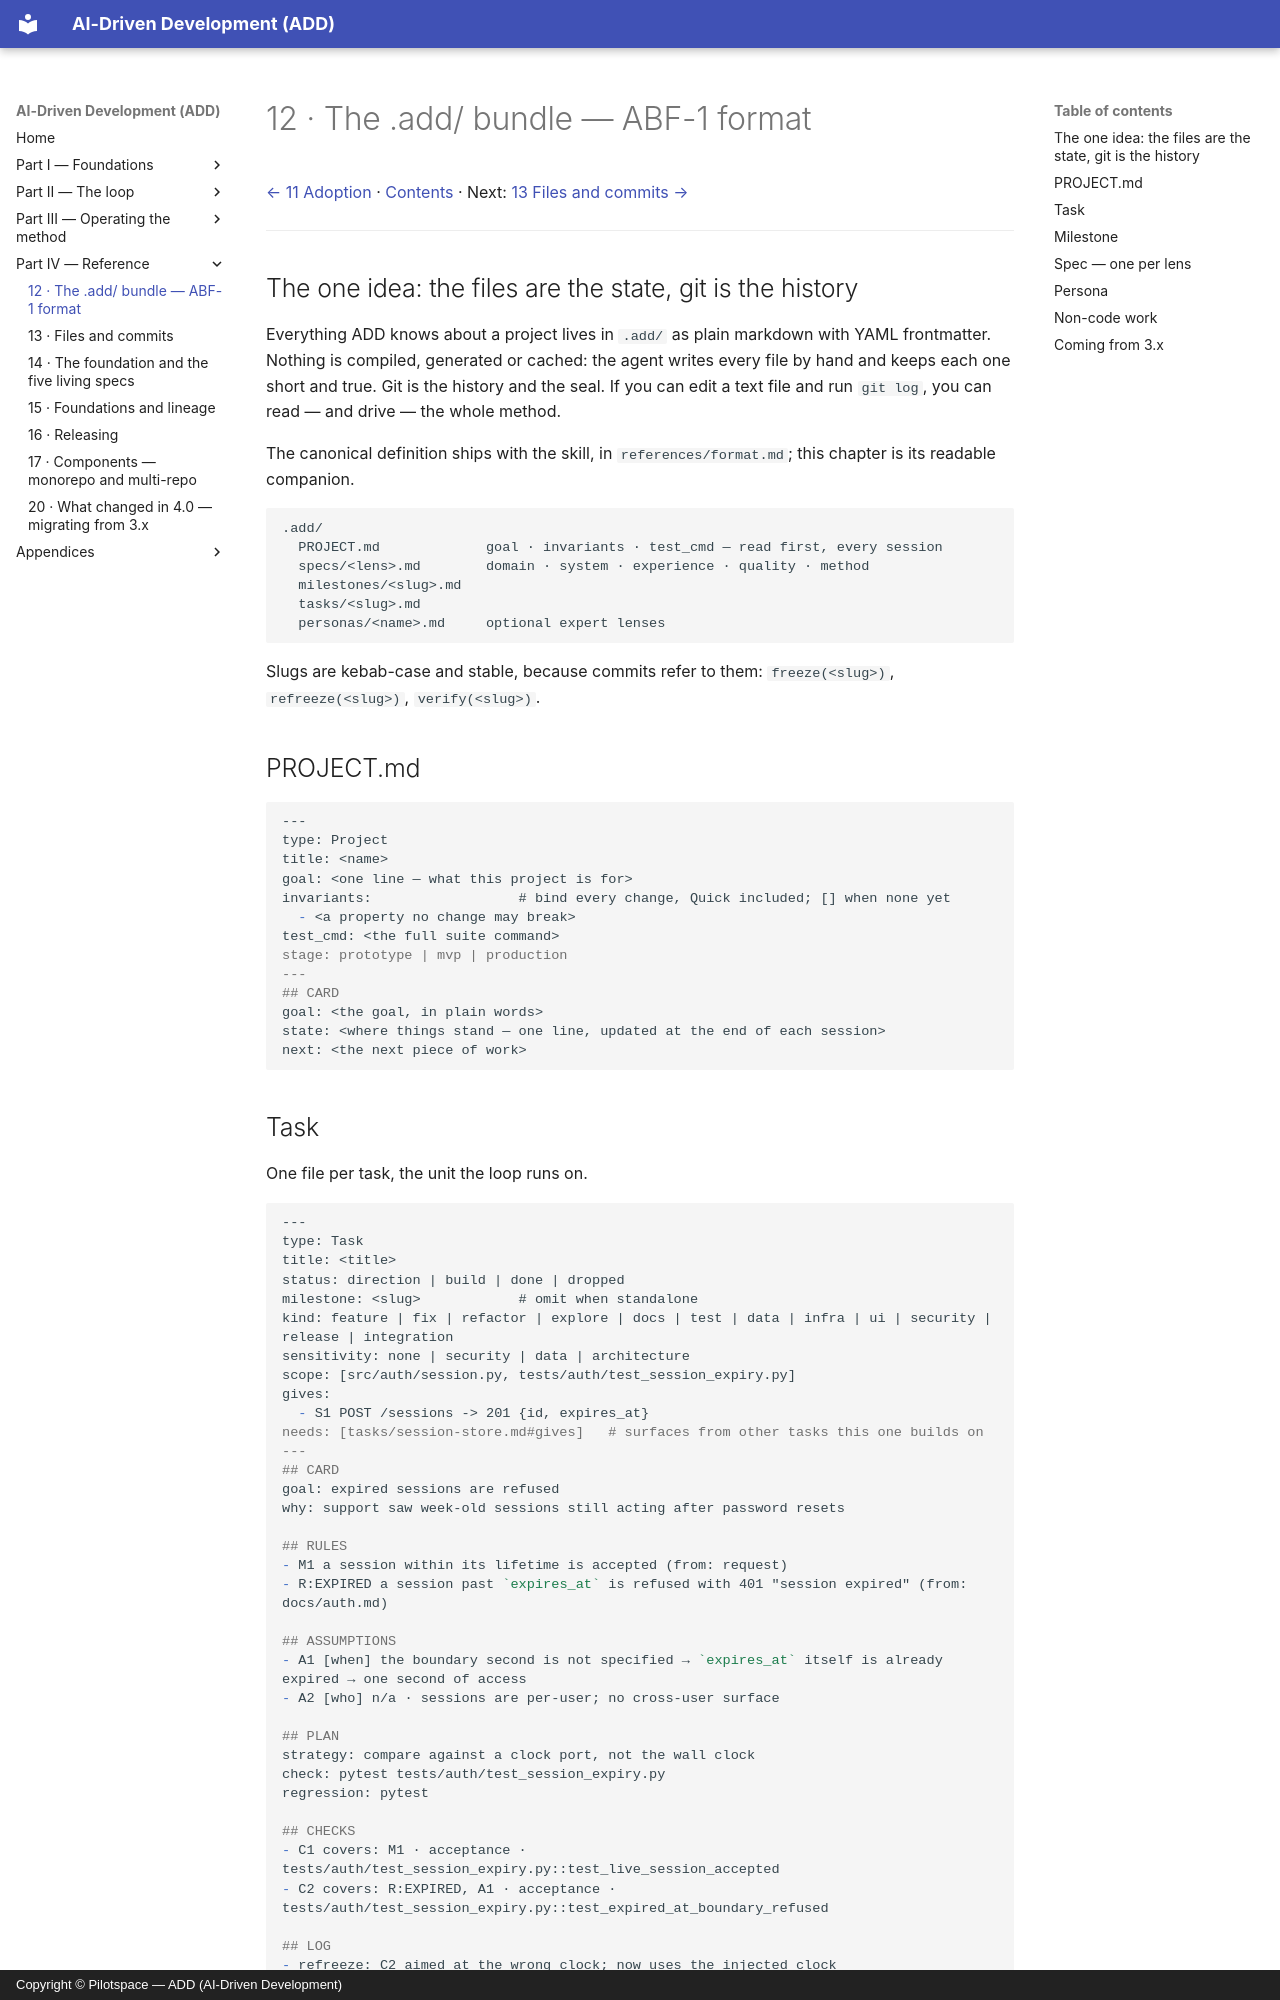

repository: pilotspace/ADD · page: 12-bundle-format/index.html · generator: mkdocs · copyright: Copyright © Pilotspace — ADD (AI-Driven Development)

# 12 · The .add/ bundle — ABF-1 format

[← 11 Adoption](./11-adoption.md) · [Contents](./README.md) · Next: [13 Files and commits →](./13-files-and-commits.md)

---

## The one idea: the files are the state, git is the history

Everything ADD knows about a project lives in `.add/` as plain markdown with YAML frontmatter. Nothing is compiled, generated or cached: the agent writes every file by hand and keeps each one short and true. Git is the history and the seal. If you can edit a text file and run `git log`, you can read — and drive — the whole method.

The canonical definition ships with the skill, in `references/format.md`; this chapter is its readable companion.

```
.add/
  PROJECT.md             goal · invariants · test_cmd — read first, every session
  specs/<lens>.md        domain · system · experience · quality · method
  milestones/<slug>.md
  tasks/<slug>.md
  personas/<name>.md     optional expert lenses
```

Slugs are kebab-case and stable, because commits refer to them: `freeze(<slug>)`, `refreeze(<slug>)`, `verify(<slug>)`.

## PROJECT.md

```markdown
---
type: Project
title: <name>
goal: <one line — what this project is for>
invariants:                  # bind every change, Quick included; [] when none yet
  - <a property no change may break>
test_cmd: <the full suite command>
stage: prototype | mvp | production
---
## CARD
goal: <the goal, in plain words>
state: <where things stand — one line, updated at the end of each session>
next: <the next piece of work>
```
